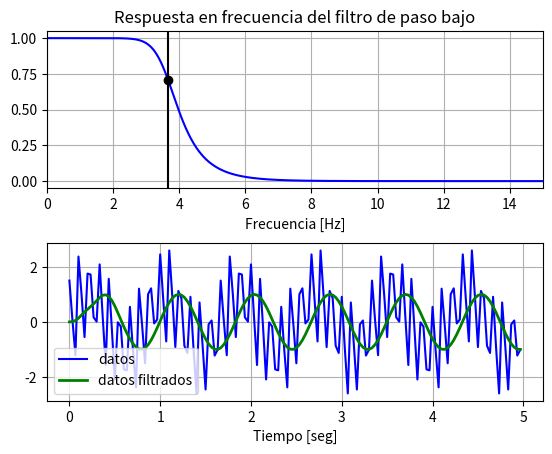

Here is the Python script that generated this plot:

"Filtro de paso bajo (Low-pass filter): Este filtro se utiliza para suavizar la señal y "
"eliminar componentes de alta frecuencia, manteniendo las componentes de baja"
"frecuencia. Ayuda a reducir el ruido y las fluctuaciones no deseadas."
#El módulo scipy.signal es una librería que proporciona herramientas para el análisis y 
#procesamiento de señales, como filtros, transformadas, ventanas, etc. Una señal es una 
#representación de una cantidad física que varía en el tiempo o el espacio, como el sonido, 
#la luz, la temperatura, etc.

#Un filtro es un sistema que modifica una señal de entrada para obtener una señal de salida
# con ciertas características deseadas. Por ejemplo, un filtro de paso bajo permite 
#pasar las frecuencias bajas de una señal y atenúa las frecuencias altas. 
#Esto puede ser útil para eliminar el ruido o suavizar la señal.

#Un filtro Butterworth es un tipo de filtro que tiene una respuesta en 
#frecuencia lo más plana posible en la banda de paso, es decir, 
#que no introduce ondulaciones o distorsiones en las frecuencias 
#que se quieren conservar. El filtro Butterworth se caracteriza 
#por su orden y su frecuencia de corte. El orden determina la pendiente o la rapidez 
#con la que el filtro atenúa las frecuencias fuera de la banda de paso.
# La frecuencia de corte es la frecuencia límite entre la banda de paso y la banda de atenuación.

#La función butter del módulo scipy.signal permite diseñar un filtro Butterworth 
#digital o analógico y devuelve los coeficientes del numerador y el denominador 
#del filtro. Estos coeficientes definen la función de transferencia del filtro, 
#que relaciona la señal de entrada con la señal de salida en el dominio de la frecuencia. 
#La función butter recibe como argumentos el orden del filtro, la frecuencia o las frecuencias 
#de corte, el tipo de filtro (paso bajo, paso alto, paso banda o rechaza banda) 
#y si se quiere un filtro analógico o digital.

#La función lfilter del módulo scipy.signal permite aplicar un filtro lineal de coeficientes 
#constantes a los datos a lo largo de un eje dado. Esta función recibe como argumentos 
#los coeficientes del numerador y el denominador del filtro y los datos a filtrar. 
#La función devuelve los datos filtrados. La función lfilter implementa un algoritmo 
#recursivo que usa una ecuación en diferencias para calcular la salida del filtro
# a partir de la entrada y los valores anteriores.

#La función freqz del módulo scipy.signal permite calcular la respuesta en frecuencia 
#de un filtro digital dado por los coeficientes del numerador y el denominador. 
#Esta función recibe como argumentos los coeficientes del numerador y el denominador 
#del filtro y el número o el vector de frecuencias a evaluar. La función devuelve 
#las frecuencias y los valores complejos correspondientes a la respuesta en frecuencia. 
#La respuesta en frecuencia indica cómo se comporta el filtro para cada frecuencia de entrada, 
#es decir, cuánto atenúa o amplifica cada componente frecuencial.


import numpy as np
from scipy.signal import butter, lfilter, freqz
import matplotlib.pyplot as plt

# Definir una función para crear un filtro Butterworth de paso bajo
def butter_lowpass(cutoff, fs, order=5):
    nyq = 0.5 * fs # frecuencia de Nyquist
    normal_cutoff = cutoff / nyq # frecuencia de corte normalizada
    b, a = butter(order, normal_cutoff, btype='low', analog=False) # coeficientes del filtro
    return b, a

# Definir una función para aplicar el filtro a los datos
def butter_lowpass_filter(data, cutoff, fs, order=5):
    b, a = butter_lowpass(cutoff, fs, order=order) # crear el filtro
    y = lfilter(b, a, data) # filtrar los datos
    return y

# Establecer los parámetros del filtro
order = 6 # orden del filtro
fs = 30.0 # frecuencia de muestreo (Hz)
cutoff = 3.667 # frecuencia de corte (Hz)

# Crear el filtro
b, a = butter_lowpass(cutoff, fs, order)

# Graficar la respuesta en frecuencia del filtro
w, h = freqz(b, a, worN=8000) # calcular la respuesta en frecuencia
plt.subplot(2, 1, 1) # crear una subfigura
plt.plot(0.5*fs*w/np.pi, np.abs(h), 'b') # graficar la magnitud en función de la frecuencia
plt.plot(cutoff, 0.5*np.sqrt(2), 'ko') # marcar la frecuencia de corte
plt.axvline(cutoff, color='k') # trazar una línea vertical en la frecuencia de corte
plt.xlim(0, 0.5*fs) # establecer el límite del eje x
plt.title("Respuesta en frecuencia del filtro de paso bajo") # poner el título
plt.xlabel('Frecuencia [Hz]') # poner la etiqueta del eje x
plt.grid() # poner la cuadrícula

# Crear los datos para filtrar
T = 5.0 # duración de la señal (segundos)
n = int(T * fs) # número de muestras
t = np.linspace(0, T, n, endpoint=False) # vector de tiempo
# Señal compuesta por tres senoides de diferente frecuencia y amplitud
data = np.sin(1.2*2*np.pi*t) + 1.5*np.cos(9*2*np.pi*t) + 0.5*np.sin(12.0*2*np.pi*t)

# Filtrar los datos y graficar el resultado
y = butter_lowpass_filter(data, cutoff, fs, order) # aplicar el filtro
plt.subplot(2, 1, 2) # crear otra subfigura
plt.plot(t, data, 'b-', label='datos') # graficar los datos originales
plt.plot(t, y, 'g-', linewidth=2, label='datos filtrados') # graficar los datos filtrados
plt.xlabel('Tiempo [seg]') # poner la etiqueta del eje x
plt.grid() # poner la cuadrícula
plt.legend() # poner la leyenda
plt.subplots_adjust(hspace=0.35) # ajustar el espacio entre las subfiguras
plt.show() # mostrar la figura
